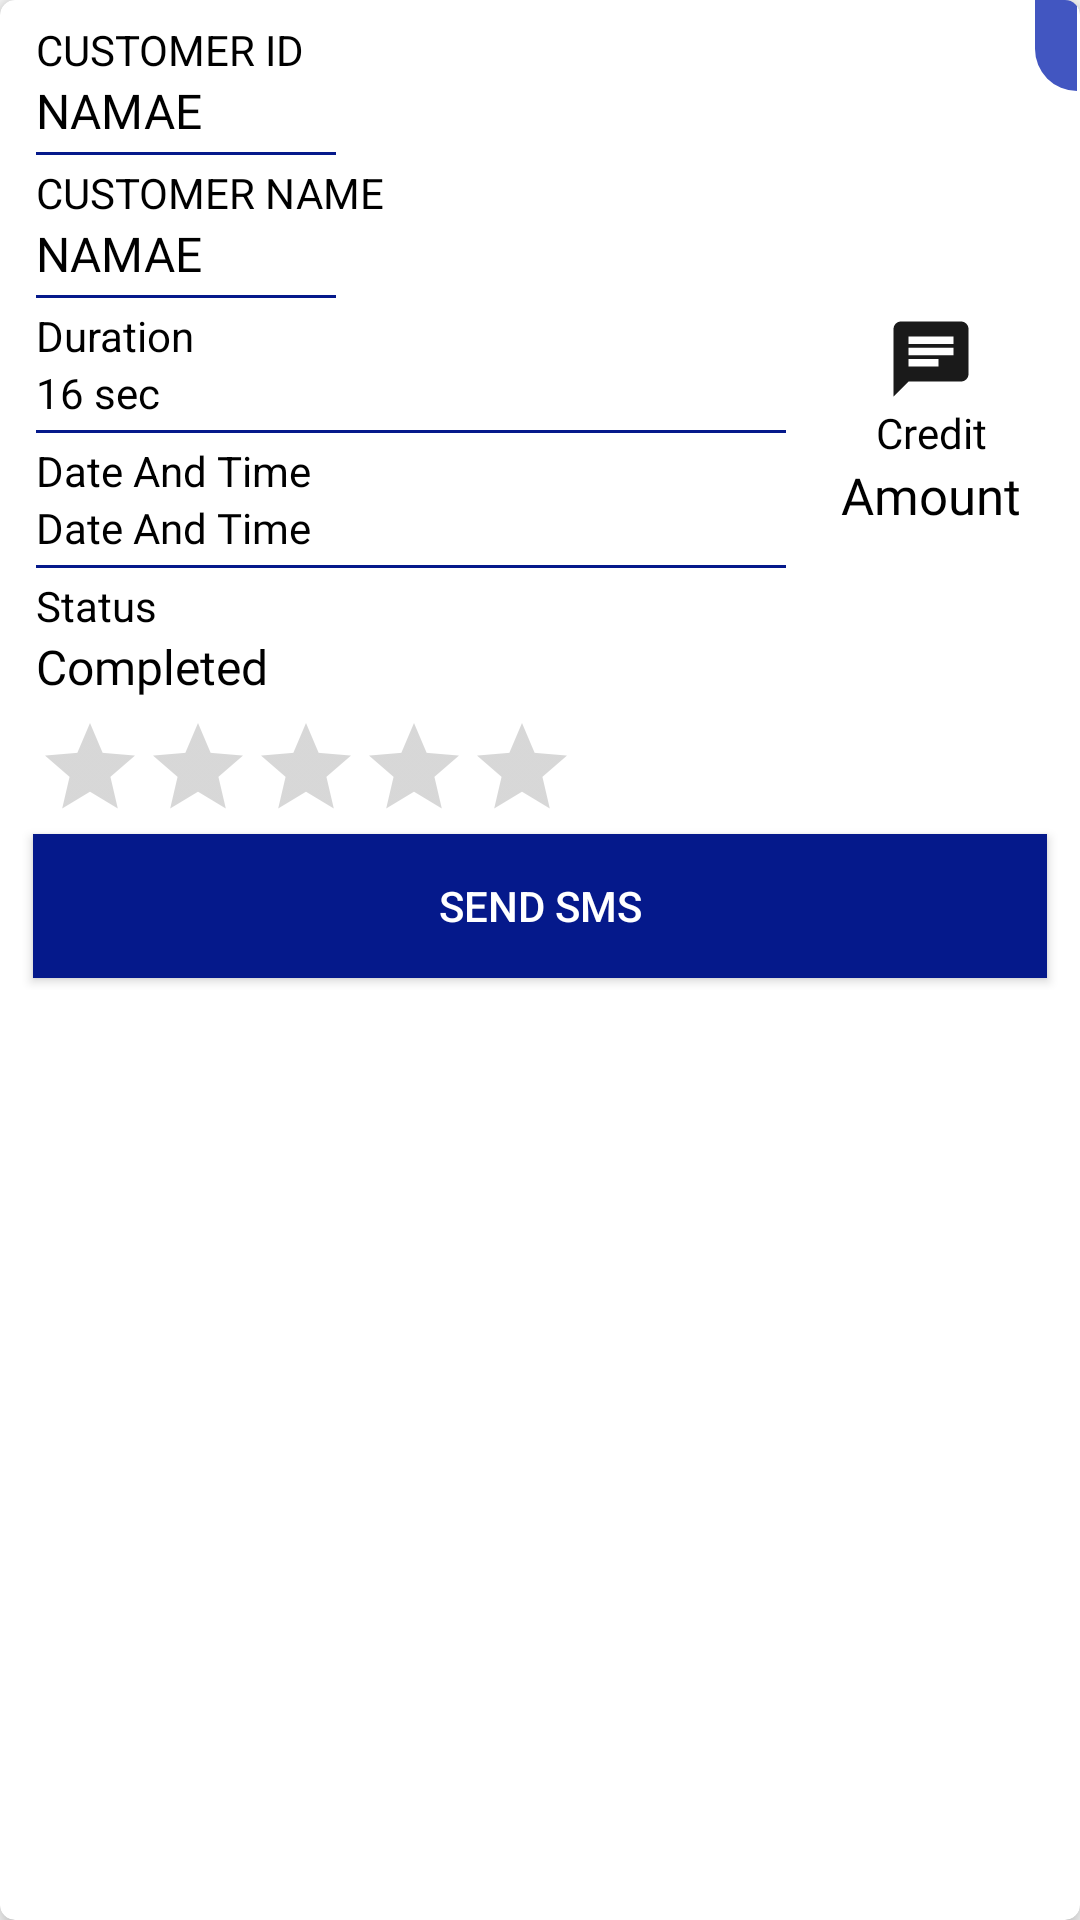

Produce the Android XML layout that renders to this screen, including the resource entries it uses.
<!-- AndroidManifest.xml: application theme AppTheme -->
<!-- res/layout/chat_log_list.xml -->
<?xml version="1.0" encoding="utf-8"?>
<androidx.cardview.widget.CardView xmlns:android="http://schemas.android.com/apk/res/android"
    android:layout_width="match_parent"
    xmlns:app="http://schemas.android.com/apk/res-auto"
    android:layout_margin="5dp"
    app:cardCornerRadius="5dp"
    app:cardElevation="5dp"
    android:layout_height="wrap_content">

    <RelativeLayout
        android:layout_width="wrap_content"
        android:gravity="end"
        android:layout_marginEnd="1dp"
        android:layout_gravity="end"
        android:layout_height="wrap_content">

        <TextView
            android:layout_width="wrap_content"
            android:layout_height="wrap_content"
            android:gravity="end"
            android:background="@drawable/customer_status"
            android:id="@+id/customer_status"
            android:padding="7dp"
            android:textSize="12sp"
            android:textColor="@color/white"
            android:text=""/>

    </RelativeLayout>

    <LinearLayout
        android:layout_width="match_parent"
        android:layout_height="wrap_content"
        android:layout_margin="4dp"
        android:padding="3dp"
        android:orientation="vertical">

    <LinearLayout
        android:layout_width="match_parent"
        android:layout_height="wrap_content"

        android:orientation="horizontal">

        <LinearLayout
            android:layout_width="0dp"
            android:layout_height="wrap_content"
            android:layout_weight="1"
            android:paddingStart="5dp"
            android:orientation="vertical">

            <TextView
                android:layout_width="wrap_content"
                android:layout_height="wrap_content"
                android:textColor="@color/black"
                android:text="CUSTOMER ID"/>

            <TextView
                android:id="@+id/customer_id"
                android:layout_width="wrap_content"
                android:layout_height="wrap_content"
                android:textSize="16sp"
                android:textColor="@color/black"
                android:fontFamily="@font/lato_bold"
                android:text="NAMAE"/>


            <TextView
                android:layout_width="100dp"
                android:layout_height="1dp"
                android:layout_marginTop="3dp"
                android:layout_marginBottom="3dp"
                android:background="@color/colorPrimaryDark"/>


            <TextView
                android:layout_width="wrap_content"
                android:layout_height="wrap_content"
                android:textColor="@color/black"
                android:text="CUSTOMER NAME"/>


            <TextView
                android:id="@+id/name_call_log"
                android:layout_width="wrap_content"
                android:layout_height="wrap_content"
                android:textSize="16sp"
                android:textColor="@color/black"
                android:fontFamily="@font/lato_bold"
                android:text="NAMAE"/>

            <TextView
                android:layout_width="100dp"
                android:layout_height="1dp"
                android:layout_marginTop="3dp"
                android:layout_marginBottom="3dp"
                android:background="@color/colorPrimaryDark"/>
            <TextView
                android:layout_width="wrap_content"
                android:layout_height="wrap_content"
                android:textColor="@color/black"
                android:text="Duration"/>

            <TextView
                android:id="@+id/secns_call_log"
                android:layout_width="wrap_content"
                android:layout_height="wrap_content"
                android:textColor="@color/black"
                android:fontFamily="@font/lato_regular"
                android:text="16 sec"/>


            <TextView
                android:layout_width="250dp"
                android:layout_height="1dp"
                android:layout_marginTop="3dp"
                android:layout_marginBottom="3dp"
                android:background="@color/colorPrimaryDark"/>
            <TextView
                android:layout_width="wrap_content"
                android:layout_height="wrap_content"
                android:textColor="@color/black"
                android:text="Date And Time"/>

            <TextView
                android:id="@+id/date_time_call_log"
                android:layout_width="wrap_content"
                android:layout_height="wrap_content"
                android:textColor="@color/black"
                android:fontFamily="@font/lato_regular"
                android:text="Date And Time"/>



            <TextView
                android:layout_width="250dp"
                android:layout_height="1dp"
                android:layout_marginTop="3dp"
                android:layout_marginBottom="3dp"
                android:background="@color/colorPrimaryDark"/>
            <TextView
                android:layout_width="wrap_content"
                android:layout_height="wrap_content"
                android:textColor="@color/black"
                android:text="Status"/>

            <TextView
                android:id="@+id/cStatus"
                android:layout_width="wrap_content"
                android:layout_height="wrap_content"
                android:textSize="16sp"
                android:textColor="@color/black"
                android:fontFamily="@font/lato_regular"
                android:text="Completed"/>

            <RatingBar
                android:id="@+id/ratingbar"
                android:layout_marginTop="5dp"
                android:layout_width="wrap_content"
                android:layout_height="wrap_content"
                style="@style/Widget.AppCompat.RatingBar.Indicator"
                android:isIndicator="true" />



        </LinearLayout>



        <LinearLayout
            android:layout_width="80dp"
            android:layout_height="wrap_content"
            android:layout_gravity="center"
            android:paddingEnd="5dp"
            android:orientation="vertical">


            <ImageView
                android:layout_width="30dp"
                android:layout_height="30dp"
                android:layout_gravity="center"
                android:src="@drawable/ic_chat_black_24dp"/>



            <TextView
                android:layout_width="wrap_content"
                android:layout_height="wrap_content"
                android:layout_gravity="center"
                android:gravity="center"
                android:fontFamily="@font/lato_bold"
                android:textColor="@color/black"
                android:text="Credit"/>



            <TextView
                android:id="@+id/amount_call_log"
                android:layout_width="wrap_content"
                android:layout_height="wrap_content"
                android:textSize="17sp"
                android:layout_gravity="center"
                android:fontFamily="@font/lato_bold"
                android:textColor="@color/black"
                android:text="Amount"/>


            <LinearLayout
                android:id="@+id/LL_Coupon"
                android:layout_width="match_parent"
                android:layout_height="wrap_content"
                android:layout_gravity="center"
                android:gravity="center"
                android:visibility="gone"
                android:layout_marginTop="10dp"
                android:orientation="vertical">

                <TextView
                    android:id="@+id/couponTV"
                    android:layout_width="wrap_content"
                    android:layout_height="wrap_content"
                    android:textColor="@color/primary"
                    android:textSize="10sp"
                    android:layout_gravity="center"
                    android:gravity="center"
                    android:fontFamily="@font/lato_bold"
                    android:text="Coupon Applied"/>

                <TextView
                    android:id="@+id/couponCOETV"
                    android:layout_width="wrap_content"
                    android:layout_height="wrap_content"
                    android:fontFamily="@font/lato_bold"
                    android:layout_gravity="center"
                    android:gravity="center"
                    android:text="Coupon Code"
                    android:textColor="@color/green" />

            </LinearLayout>


        </LinearLayout>

    </LinearLayout>

        <Button
            android:id="@+id/chatsendSMS"
            android:layout_width="match_parent"
            android:layout_height="wrap_content"
            android:background="@drawable/button_press"
            android:textColor="@color/white"
            android:layout_margin="4dp"
            android:text="Send SMS"/>

        <TextView
            android:id="@+id/smsSENT"
            android:layout_width="match_parent"
            android:layout_height="wrap_content"
            android:layout_gravity="center"
            android:gravity="center"
            android:visibility="gone"
            android:textColor="@color/green"
            android:fontFamily="@font/lato_bold"
            android:text="SMS Sent To Customer"/>

    </LinearLayout>



</androidx.cardview.widget.CardView>
<!-- resources referenced by this layout -->
<resources>
  <color name="black">#000000</color>
  <color name="colorPrimaryDark">#05198B</color>
  <color name="green">#00B95E</color>
  <color name="primary">#CE1010</color>
  <color name="white">#FFFFFF</color>
  <!-- drawable button_press (drawable) -->
  <?xml version="1.0" encoding="utf-8"?>
  <selector xmlns:android="http://schemas.android.com/apk/res/android">
      <item android:state_pressed="true" android:drawable="@color/green"/>
      <item android:state_focused="true" android:drawable="@color/colorPrimaryDark"/>
      <item android:drawable="@color/colorPrimaryDark"/>
  </selector>
  <!-- drawable customer_status (drawable) -->
  <?xml version="1.0" encoding="utf-8"?>
  <shape xmlns:android="http://schemas.android.com/apk/res/android"
      android:shape="rectangle">
  
      <corners
          android:radius="17dp"
          android:topRightRadius="0dp"
          android:topLeftRadius="0dp"
  
          android:bottomRightRadius="0dp"/>
  
      <solid
          android:color="#4256C1"/>
  
  
  </shape>
  <!-- drawable ic_chat_black_24dp (drawable) -->
  <vector android:height="24dp" android:tint="#1A1A1A"
      android:viewportHeight="24.0" android:viewportWidth="24.0"
      android:width="24dp" xmlns:android="http://schemas.android.com/apk/res/android">
      <path android:fillColor="#FF000000" android:pathData="M20,2L4,2c-1.1,0 -1.99,0.9 -1.99,2L2,22l4,-4h14c1.1,0 2,-0.9 2,-2L22,4c0,-1.1 -0.9,-2 -2,-2zM6,9h12v2L6,11L6,9zM14,14L6,14v-2h8v2zM18,8L6,8L6,6h12v2z"/>
  </vector>
  <style name="AppTheme" parent="Theme.AppCompat.Light.DarkActionBar">
          
          <item name="colorPrimary">@color/colorPrimary</item>
          <item name="colorPrimaryDark">@color/colorPrimaryDark</item>
          <item name="colorAccent">@color/colorAccent</item>
      </style>
  <color name="colorPrimary">#05198B</color>
  <color name="colorAccent">#FF5722</color>
</resources>
